Photos from the image-classification dataset "cursive-script-recognition" in the GitHub repository cursive-script/cursive-script-recognition. Its 13 classes are: bu anil, chwi gajil, eeo eojosa, ga olheul, gyeong byeoseul, ha alae, ha eojji, i sseo, il han, ji gal, mu eobseul, wi hal, yu isseul.

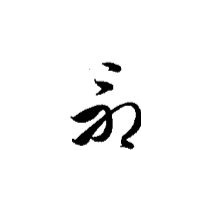
Label: chwi gajil

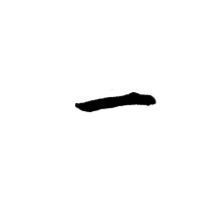
Label: il han

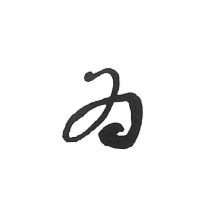
Label: wi hal

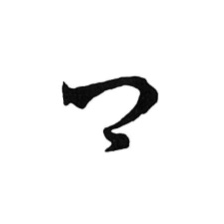
Label: gyeong byeoseul

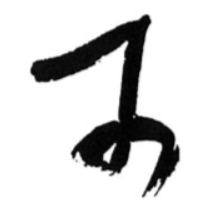
Label: ga olheul

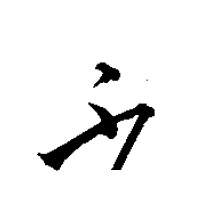
Label: bu anil
